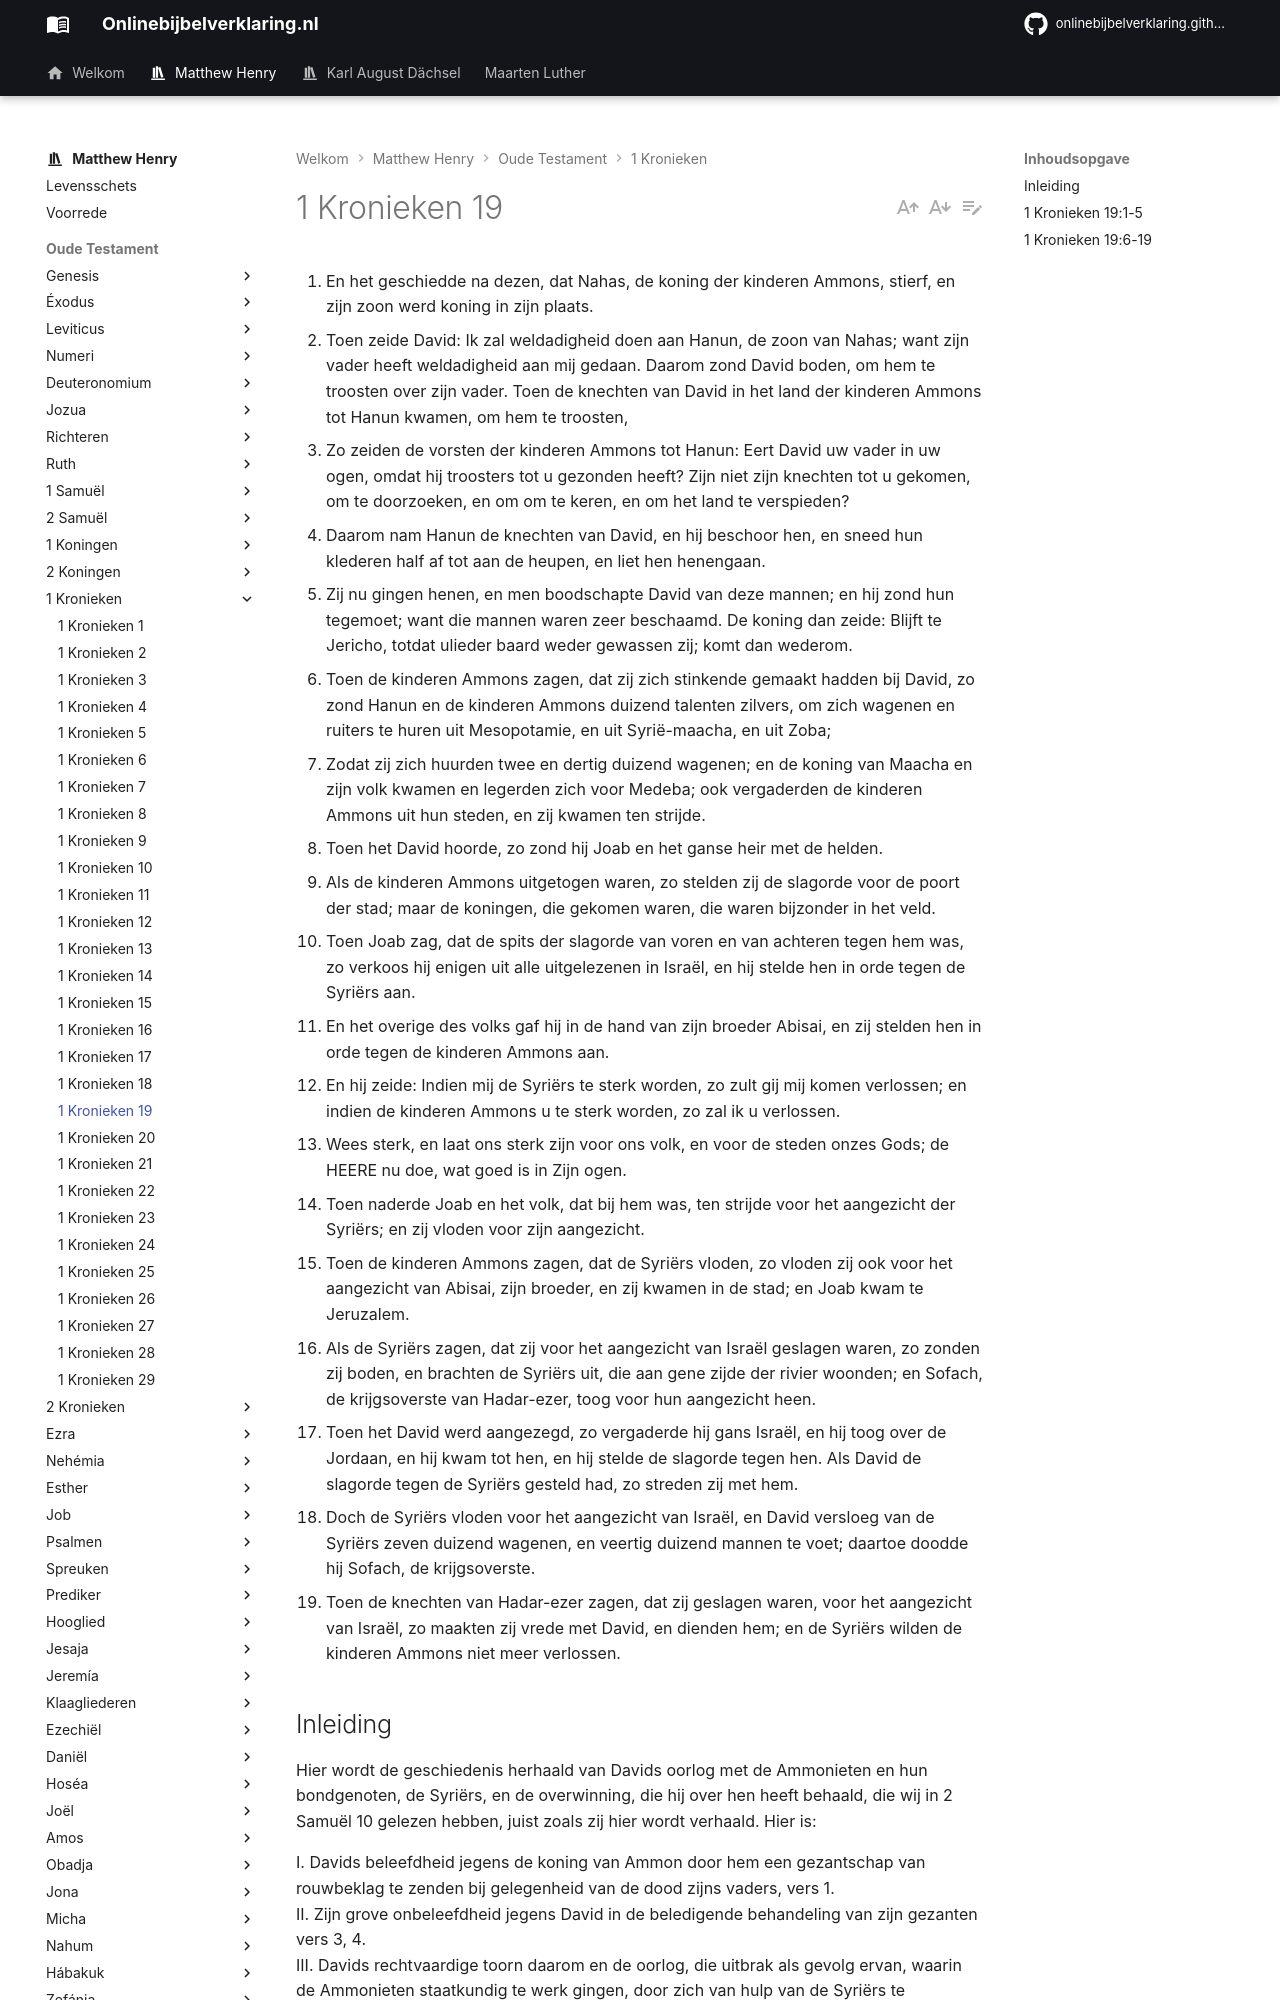

repository: onlinebijbelverklaring/onlinebijbelverklaring.github.io · page: matthewhenry/1Kronieken/1Kronieken19/index.html · generator: mkdocs

1. En het geschiedde na dezen, dat Nahas, de koning der kinderen Ammons, stierf, en zijn zoon werd koning in zijn plaats. 
2. Toen zeide David: Ik zal weldadigheid doen aan Hanun, de zoon van Nahas; want zijn vader heeft weldadigheid aan mij gedaan. Daarom zond David boden, om hem te troosten over zijn vader. Toen de knechten van David in het land der kinderen Ammons tot Hanun kwamen, om hem te troosten, 
3. Zo zeiden de vorsten der kinderen Ammons tot Hanun: Eert David uw vader in uw ogen, omdat hij troosters tot u gezonden heeft? Zijn niet zijn knechten tot u gekomen, om te doorzoeken, en om om te keren, en om het land te verspieden? 
4. Daarom nam Hanun de knechten van David, en hij beschoor hen, en sneed hun klederen half af tot aan de heupen, en liet hen henengaan. 
5. Zij nu gingen henen, en men boodschapte David van deze mannen; en hij zond hun tegemoet; want die mannen waren zeer beschaamd. De koning dan zeide: Blijft te Jericho, totdat ulieder baard weder gewassen zij; komt dan wederom.
6. Toen de kinderen Ammons zagen, dat zij zich stinkende gemaakt hadden bij David, zo zond Hanun en de kinderen Ammons duizend talenten zilvers, om zich wagenen en ruiters te huren uit Mesopotamie, en uit Syrië-maacha, en uit Zoba; 
7. Zodat zij zich huurden twee en dertig duizend wagenen; en de koning van Maacha en zijn volk kwamen en legerden zich voor Medeba; ook vergaderden de kinderen Ammons uit hun steden, en zij kwamen ten strijde. 
8. Toen het David hoorde, zo zond hij Joab en het ganse heir met de helden. 
9. Als de kinderen Ammons uitgetogen waren, zo stelden zij de slagorde voor de poort der stad; maar de koningen, die gekomen waren, die waren bijzonder in het veld. 
10. Toen Joab zag, dat de spits der slagorde van voren en van achteren tegen hem was, zo verkoos hij enigen uit alle uitgelezenen in Israël, en hij stelde hen in orde tegen de Syriërs aan. 
11. En het overige des volks gaf hij in de hand van zijn broeder Abisai, en zij stelden hen in orde tegen de kinderen Ammons aan. 
12. En hij zeide: Indien mij de Syriërs te sterk worden, zo zult gij mij komen verlossen; en indien de kinderen Ammons u te sterk worden, zo zal ik u verlossen. 
13. Wees sterk, en laat ons sterk zijn voor ons volk, en voor de steden onzes Gods; de HEERE nu doe, wat goed is in Zijn ogen. 
14. Toen naderde Joab en het volk, dat bij hem was, ten strijde voor het aangezicht der Syriërs; en zij vloden voor zijn aangezicht. 
15. Toen de kinderen Ammons zagen, dat de Syriërs vloden, zo vloden zij ook voor het aangezicht van Abisai, zijn broeder, en zij kwamen in de stad; en Joab kwam te Jeruzalem. 
16. Als de Syriërs zagen, dat zij voor het aangezicht van Israël geslagen waren, zo zonden zij boden, en brachten de Syriërs uit, die aan gene zijde der rivier woonden; en Sofach, de krijgsoverste van Hadar-ezer, toog voor hun aangezicht heen. 
17. Toen het David werd aangezegd, zo vergaderde hij gans Israël, en hij toog over de Jordaan, en hij kwam tot hen, en hij stelde de slagorde tegen hen. Als David de slagorde tegen de Syriërs gesteld had, zo streden zij met hem. 
18. Doch de Syriërs vloden voor het aangezicht van Israël, en David versloeg van de Syriërs zeven duizend wagenen, en veertig duizend mannen te voet; daartoe doodde hij Sofach, de krijgsoverste. 
19. Toen de knechten van Hadar-ezer zagen, dat zij geslagen waren, voor het aangezicht van Israël, zo maakten zij vrede met David, en dienden hem; en de Syriërs wilden de kinderen Ammons niet meer verlossen. 

## Inleiding

Hier wordt de geschiedenis herhaald van Davids oorlog met de Ammonieten en hun bondgenoten, de Syriërs, en de overwinning, die hij over hen heeft behaald, die wij in 2 Samuël 10 gelezen hebben, juist zoals zij hier wordt verhaald. Hier is: 

I. Davids beleefdheid jegens de koning van Ammon door hem een gezantschap van rouwbeklag te zenden bij gelegenheid van de dood zijns vaders, vers 1.  
II. Zijn grove onbeleefdheid jegens David in de beledigende behandeling van zijn gezanten vers 3, 4.  
III. Davids rechtvaardige toorn daarom en de oorlog, die uitbrak als gevolg ervan, waarin de Ammonieten staatkundig te werk gingen, door zich van hulp van de Syriërs te verzekeren, vers 6. Joab handelde kloekmoedig, vers 8-13, en Israël behaalde de overwinning vers 14-19.
